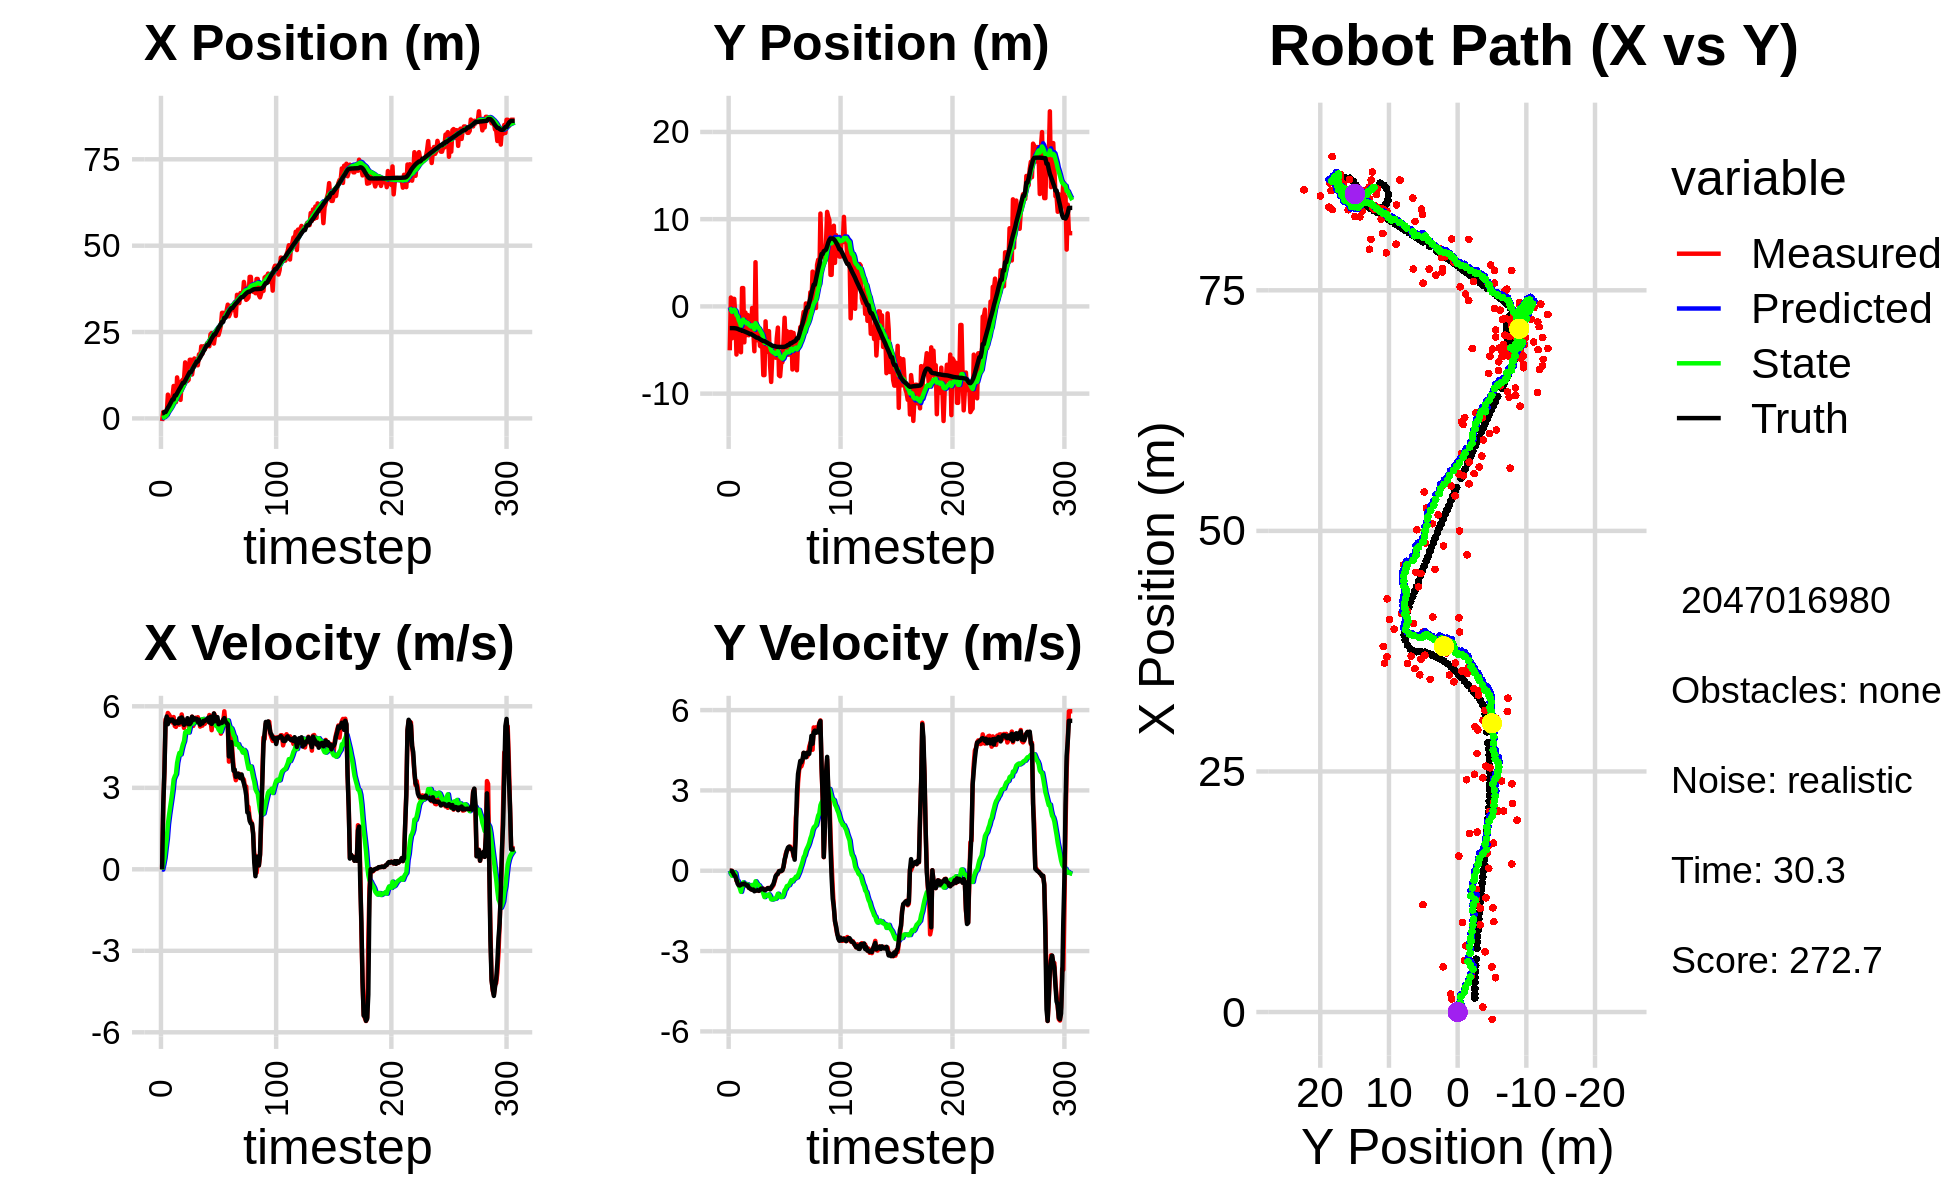

The data file committed next to this chart (first rows):
2.401997625786425949e+00, -1.280140757236411408e+00, 0.000000000000000000e+00, 0.000000000000000000e+00, 0.000000000000000000e+00, 0.000000000000000000e+00, 0.000000000000000000e+00, 0.000000000000000000e+00, 1.585924292760127197e-01, -8.574021822438060436e-02, 0.000000000000000000e+00, 0.000000000000000000e+00, 1.467206477959990041e+00, -2.489243983668775417e+00, 0.000000000000000000e+00, 0.000000000000000000e+00, 0.000000000000000000e+00, -3.672835882753133774e-04
-7.568769451792901615e-01, -5.034103871002029607e+00, 0.000000000000000000e+00, 0.000000000000000000e+00, 1.585924292760127197e-01, -8.574021822438060436e-02, 0.000000000000000000e+00, 0.000000000000000000e+00, 1.036973153664948188e-01, -4.416408321892695277e-01, -1.032839322603185984e-02, -1.211759051751258587e-01, 1.467206477959990041e+00, -2.489243983668775417e+00, 0.000000000000000000e+00, 0.000000000000000000e+00, 0.000000000000000000e+00, -3.672835882753133774e-04
1.864930957139650181e+00, 1.016793903731471049e+00, 2.339999778616205894e+00, -7.964850865461209524e-04, 1.026644760438916310e-01, -4.537584227067821274e-01, -1.032839322603185984e-02, -1.211759051751258587e-01, 2.531016239155984282e-01, -3.332353900765693266e-01, 1.796348199841527049e-01, -5.679789324402506612e-02, 1.528371333930098608e+00, -2.489250722952145889e+00, 2.399999999999999911e+00, -1.000000000000000021e-03, 2.400000095367431641e+00, 3.403782611712813377e-04
5.131899120218409438e-01, -3.656379572939673306e+00, 3.601996805113573341e+00, -4.796062037692441424e-03, 2.710651059140136709e-01, -3.389151794009718222e-01, 1.796348199841527049e-01, -5.679789324402506612e-02, 3.806305736043547050e-01, -6.172136517535600220e-01, 4.129178050092903174e-01, -1.850796949728083785e-01, 1.860120296288326536e+00, -2.489833347457388601e+00, 3.600000000000000089e+00, -8.000000000000000167e-03, 3.599999904632568359e+00, 1.331500126980245113e-03
1.346288204258210941e+00, 8.657064132238846410e-01, 5.517588778442008568e+00, -6.737552432301907590e-02, 4.219223541052837256e-01, -6.357216212508408626e-01, 4.129178050092903174e-01, -1.850796949728083785e-01, 6.481870198433418162e-01, -4.960668455402993393e-01, 7.817698998980397995e-01, -1.116140793110901447e-01, 1.860120296288326536e+00, -2.489833347457388601e+00, 5.399000000000000021e+00, -7.900000000000000078e-02, 5.400000095367431641e+00, 1.221043802797794342e-02
1.346288204258210941e+00, 8.657064132238846410e-01, 5.545979665194428421e+00, -1.497063362664546315e-01, 7.263640098331458628e-01, -5.072282534714083191e-01, 7.817698998980397995e-01, -1.116140793110901447e-01, 9.457495332564322954e-01, -3.815089676419137765e-01, 1.119325296813590276e+00, -5.347141031230258357e-02, 2.443810940062561166e+00, -2.496426851122175883e+00, 5.626000000000000334e+00, -1.680000000000000104e-01, 5.627999782562255859e+00, 2.698711492121219635e-02
6.881895303538492215e+00, -1.186912799206912172e+00, 5.754903672592542208e+00, -1.553459616516625064e-01, 1.057682062937791212e+00, -3.868561086731440168e-01, 1.119325296813590276e+00, -5.347141031230258357e-02, 1.610189906100346846e+00, -4.680947644712821765e-01, 1.656451095230754955e+00, -9.519292512634956738e-02, 3.086171626696804893e+00, -2.513142132101256365e+00, 5.341999999999999638e+00, -2.039999999999999869e-01, 5.346000194549560547e+00, 4.467460140585899353e-02
3.572399005273170669e+00, -5.514053674335507083e+00, 5.697855459856095095e+00, -3.722144465580469186e-01, 1.775835015623422386e+00, -4.776140569839171235e-01, 1.656451095230754955e+00, -9.519292512634956738e-02, 2.068463326598289242e+00, -9.807930082189550980e-01, 1.993535608372984935e+00, -3.336330239954821142e-01, 3.600495815353698337e+00, -2.534420342714645447e+00, 5.520999999999999908e+00, -3.340000000000000191e-01, 5.531000137329101562e+00, 6.523267179727554321e-02
3.831154823163346546e+00, -2.038279601305232447e+00, 5.623015167412208193e+00, -3.673254776769466767e-01, 2.267816887435587958e+00, -1.014156310618503198e+00, 1.993535608372984935e+00, -3.336330239954821142e-01, 2.536551283049820693e+00, -1.116685293851905625e+00, 2.292928320001699216e+00, -3.802223511118881238e-01, 4.233598231864523775e+00, -2.574626513919422433e+00, 5.456999999999999851e+00, -4.799999999999999822e-01, 5.478000164031982422e+00, 6.523267179727554321e-02
4.686358347817457748e+00, -4.994653897081992255e+00, 5.488440753674891148e+00, -4.981373477967124264e-01, 2.765844115049990393e+00, -1.154707528963094365e+00, 2.292928320001699216e+00, -3.802223511118881238e-01, 3.044243891175434591e+00, -1.541917620986140935e+00, 2.579360430610209143e+00, -5.513444717293531916e-01, 4.862523556067969821e+00, -2.630352691825504685e+00, 5.509000000000000341e+00, -5.400000000000000355e-01, 5.535999774932861328e+00, 9.051318466663360596e-02
6.257062673143194864e+00, -3.989799441313114592e+00, 5.401664834362615686e+00, -5.340418778745896766e-01, 3.302179934236455505e+00, -1.597052068159076299e+00, 2.579360430610209143e+00, -5.513444717293531916e-01, 3.636491352846574987e+00, -1.835593516921564694e+00, 2.889086328750164689e+00, -6.520983156915650669e-01, 5.495736598836150399e+00, -2.692489804553515054e+00, 5.511999999999999567e+00, -5.500000000000000444e-01, 5.539999961853027344e+00, 9.854591637849807739e-02
9.388679742784299620e+00, -5.256716059166127053e+00, 5.604727498321285140e+00, -5.535822665252473351e-01, 3.925399985721591545e+00, -1.900803348490721190e+00, 2.889086328750164689e+00, -6.520983156915650669e-01, 4.428279779261695026e+00, -2.233342440537851026e+00, 3.309216363840066677e+00, -7.878457680276311770e-01, 5.495736598836150399e+00, -2.692489804553515054e+00, 5.439000000000000057e+00, -5.230000000000000204e-01, 5.464000225067138672e+00, 9.845127165317535400e-02
4.701325893451127946e+00, 2.103717728384727259e+00, 5.275994624643393749e+00, -4.823724962871926425e-01, 4.759201415645701871e+00, -2.312127017340614099e+00, 3.309216363840066677e+00, -7.878457680276311770e-01, 4.852744138887944203e+00, -1.855447008049488922e+00, 3.421913894839608172e+00, -5.970129716675804943e-01, 6.637444973327488285e+00, -2.801763610668674964e+00, 5.362000000000000099e+00, -4.939999999999999947e-01, 5.385000228881835938e+00, 9.117430448532104492e-02
4.701325893451127946e+00, 2.103717728384727259e+00, 5.242437000635237432e+00, -4.869064473427689443e-01, 5.194935528371905420e+00, -1.915148305216247016e+00, 3.421913894839608172e+00, -5.970129716675804943e-01, 5.251619779311804237e+00, -1.506367529077249579e+00, 3.503346614195701036e+00, -4.328533372219435793e-01, 6.637444973327488285e+00, -2.801763610668674964e+00, 5.440999999999999837e+00, -5.060000000000000053e-01, 5.464000225067138672e+00, 9.261219203472137451e-02
1.187050628617181580e+01, -4.119614616786235750e+00, 5.442859888452825423e+00, -4.801819386493441089e-01, 5.601954440731374163e+00, -1.549652862799443920e+00, 3.503346614195701036e+00, -4.328533372219435793e-01, 6.132915130877329979e+00, -1.810047930273217087e+00, 3.913542792171029294e+00, -5.349553707113045009e-01, 7.259747982134200583e+00, -2.859252826772094025e+00, 5.397000000000000242e+00, -4.779999999999999805e-01, 5.418000221252441406e+00, 8.799453824758529663e-02
9.307455420318355266e+00, -7.076796153966750103e-01, 5.382088169415555789e+00, -5.079019801490973762e-01, 6.524269410094433397e+00, -1.863543467344347615e+00, 3.913542792171029294e+00, -5.349553707113045009e-01, 6.791316399528744441e+00, -1.746297112799054307e+00, 4.129014450189600005e+00, -4.897493853705595090e-01, 7.878791332542550485e+00, -2.914331065543739108e+00, 5.373999999999999666e+00, -5.080000000000000071e-01, 5.397999763488769531e+00, 9.409029781818389893e-02
9.067087054270588808e+00, -3.294572697797331973e+00, 5.323349124640660790e+00, -5.023588384884367652e-01, 7.204217844547704530e+00, -1.795272051336110231e+00, 4.129014450189600005e+00, -4.897493853705595090e-01, 7.393977188930948685e+00, -1.946313288239563954e+00, 4.284145992189355212e+00, -5.466399725549585531e-01, 8.502965449999377867e+00, -2.972968028966478826e+00, 5.556000000000000050e+00, -5.510000000000000453e-01, 5.584000110626220703e+00, 9.409029781818389893e-02
5.364920139020030732e+00, -9.824528552729732134e-01, 5.392842449816386718e+00, -5.418958742090226322e-01, 7.822391788149884562e+00, -2.000977285495059821e+00, 4.284145992189355212e+00, -5.466399725549585531e-01, 7.705353443176179873e+00, -1.898651346423984254e+00, 4.227066550814340573e+00, -5.087738343704328869e-01, 9.029189586614304375e+00, -3.025609241678576478e+00, 5.407000000000000028e+00, -5.420000000000000373e-01, 5.434000015258789062e+00, 1.001481115818023682e-01
1.078163707244638125e+01, -3.304091588759412890e+00, 5.700030691731535093e+00, -6.232242579150497619e-01, 8.128060098257613220e+00, -1.949528729861027543e+00, 4.227066550814340573e+00, -5.087738343704328869e-01, 8.387729520066084632e+00, -2.089385232170656082e+00, 4.433335642095667772e+00, -5.612049413734581105e-01, 9.661017895039524461e+00, -3.092844353119128531e+00, 5.589999999999999858e+00, -6.380000000000000115e-01, 5.625999927520751953e+00, 1.089044064283370972e-01
1.122380608290452741e+01, -2.740962402997789926e+00, 5.426482308033700797e+00, -6.477008787881178842e-01, 8.831063084275651676e+00, -2.145505726308001737e+00, 4.433335642095667772e+00, -5.612049413734581105e-01, 9.048752294770345372e+00, -2.208166613881589857e+00, 4.600562541292461560e+00, -5.848093425379805588e-01, 1.029895734757318237e+01, -3.167348191880769104e+00, 5.528999999999999915e+00, -6.600000000000000311e-01, 5.567999839782714844e+00, 1.187972277402877808e-01
1.122380608290452741e+01, -2.740962402997789926e+00, 5.204576290345017675e+00, -6.814597558665157484e-01, 9.508808548899590818e+00, -2.266647548135388046e+00, 4.600562541292461560e+00, -5.848093425379805588e-01, 9.659588813428262810e+00, -2.317428785053967655e+00, 4.714254050677979535e+00, -6.040053035376379276e-01, 1.029895734757318237e+01, -3.167348191880769104e+00, 5.317999999999999616e+00, -6.959999999999999520e-01, 5.363999843597412109e+00, 1.301940828561782837e-01
1.621241235698087024e+01, -1.799273957529476109e-01, 5.392089471050522498e+00, -7.051363946673412375e-01, 1.013101421849606076e+01, -2.377829315407731237e+00, 4.714254050677979535e+00, -6.040053035376379276e-01, 1.059361242086730392e+01, -2.162312721859237730e+00, 5.038933518869431971e+00, -5.298216771113599677e-01, 1.091336774830284284e+01, -3.246418283333495580e+00, 5.431000000000000050e+00, -7.109999999999999654e-01, 5.478000164031982422e+00, 1.300344765186309814e-01
1.175872716311780053e+01, -2.756073401970207115e+00, 5.344186286143313147e+00, -7.089088220457043787e-01, 1.109750577275424632e+01, -2.215294889570373904e+00, 5.038933518869431971e+00, -5.298216771113599677e-01, 1.115923900382687783e+01, -2.275277037559283233e+00, 5.086297806716592262e+00, -5.526952387440013936e-01, 1.153577184643030584e+01, -3.328140185740624535e+00, 5.366999999999999993e+00, -7.019999999999999574e-01, 5.412000179290771484e+00, 1.318805366754531860e-01
1.082199132450068468e+01, -5.141413615983262630e+00, 5.446292033708397540e+00, -7.224531974388563871e-01, 1.166786878449853759e+01, -2.330546561433683550e+00, 5.086297806716592262e+00, -5.526952387440013936e-01, 1.162579524932888653e+01, -2.615569855788836495e+00, 5.065020226335038345e+00, -6.522691608221939941e-01, 1.215561056142768237e+01, -3.410365627007360345e+00, 5.562000000000000277e+00, -7.670000000000000151e-01, 5.614999771118164062e+00, 1.318805366754531860e-01
1.115867769720815694e+01, 5.067350699494628685e+00, 5.371641601510104280e+00, -7.445763722280906993e-01, 1.213229727196238983e+01, -2.680796771871055917e+00, 5.065020226335038345e+00, -6.522691608221939941e-01, 1.207851581367322424e+01, -1.915325266808123761e+00, 5.034910271477765598e+00, -3.936327157970960777e-01, 1.278194379781725942e+01, -3.497022316607508952e+00, 5.342999999999999972e+00, -7.429999999999999938e-01, 5.394000053405761719e+00, 1.377348005771636963e-01
1.697474980378599341e+01, -3.871261910481892166e+00, 5.087177971121012554e+00, -7.064827646223970081e-01, 1.258200684082100018e+01, -1.954688538387833407e+00, 5.034910271477765598e+00, -3.936327157970960777e-01, 1.289518555980447267e+01, -2.154911332753544517e+00, 5.245061288783816167e+00, -4.644266817282405313e-01, 1.339493894569150179e+01, -3.582263873162121470e+00, 5.341000000000000192e+00, -7.409999999999999920e-01, 5.392000198364257812e+00, 1.379925757646560669e-01
1.697474980378599341e+01, -3.871261910481892166e+00, 5.347180594898673256e+00, -7.242062534264458451e-01, 1.341969168868285500e+01, -2.201354000926368570e+00, 5.245061288783816167e+00, -4.644266817282405313e-01, 1.367612033122599868e+01, -2.375059063236503398e+00, 5.418023602233980718e+00, -5.251972766521981750e-01, 1.339493894569150179e+01, -3.582263873162121470e+00, 5.403999999999999915e+00, -7.279999999999999805e-01, 5.453000068664550781e+00, 1.346179097890853882e-01
1.271189963843051451e+01, -2.767454490988572324e+00, 5.618742299826448239e+00, -7.531916455534332089e-01, 1.421792269144939702e+01, -2.427578790901723238e+00, 5.418023602233980718e+00, -5.251972766521981750e-01, 1.412119639819697348e+01, -2.468569353007222134e+00, 5.357393820473194346e+00, -5.412106015796327441e-01, 1.401417684550739118e+01, -3.666246340584999874e+00, 5.616999999999999993e+00, -7.500000000000000000e-01, 5.666999816894531250e+00, 1.332554817199707031e-01
1.494518724044019464e+01, -4.523292289418323620e+00, 5.277573611969212486e+00, -6.862223068887370880e-01, 1.465693578024429300e+01, -2.522690413165185497e+00, 5.357393820473194346e+00, -5.412106015796327441e-01, 1.467343350349143449e+01, -2.724730991527900770e+00, 5.366862279822185222e+00, -6.091920051075203624e-01, 1.465769720092951900e+01, -3.752206610395666608e+00, 5.493000000000000327e+00, -7.229999999999999760e-01, 5.539999961853027344e+00, 1.293006688356399536e-01
1.734993910797689765e+01, -4.610838519132496316e+00, 5.446284498049012157e+00, -6.505471781231987327e-01, 1.521011973147365381e+01, -2.785650192038652939e+00, 5.366862279822185222e+00, -6.091920051075203624e-01, 1.536536668320841770e+01, -2.966818688854711006e+00, 5.471603902753020776e+00, -6.688416033312397646e-01, 1.529149007809164118e+01, -3.833512829197772920e+00, 5.559999999999999609e+00, -6.690000000000000391e-01, 5.599999904632568359e+00, 1.188846156001091003e-01
1.648701477017525008e+01, -4.305809692298605107e+00, 5.578887237493560747e+00, -6.702072215115438825e-01, 1.591252707348371942e+01, -3.033702849187835060e+00, 5.471603902753020776e+00, -6.688416033312397646e-01, 1.595839081600821530e+01, -3.158954694110203132e+00, 5.504110584725551369e+00, -7.095659440451509425e-01, 1.582321119286824107e+01, -3.897191928264101879e+00, 5.535999999999999588e+00, -6.650000000000000355e-01, 5.576000213623046875e+00, 1.195598170161247253e-01
1.539018535578785674e+01, -7.876869843303817120e+00, 5.559030031731986732e+00, -6.678217202217873183e-01, 1.650880187448077052e+01, -3.229911288514718315e+00, 5.504110584725551369e+00, -7.095659440451509425e-01, 1.643233870668730034e+01, -3.685503198941272984e+00, 5.454360189342334131e+00, -8.564577255210594764e-01, 1.645977354029290041e+01, -3.974250958292713687e+00, 5.538999999999999702e+00, -6.889999999999999458e-01, 5.581999778747558594e+00, 1.195598170161247253e-01
1.539018535578785674e+01, -7.876869843303817120e+00, 5.597577910464518247e+00, -7.378594056229205167e-01, 1.697777472562153278e+01, -3.771148971493378799e+00, 5.454360189342334131e+00, -8.564577255210594764e-01, 1.687242731225185466e+01, -4.170736188901310371e+00, 5.387121576608550733e+00, -9.838612619389524028e-01, 1.645977354029290041e+01, -3.974250958292713687e+00, 5.418000000000000149e+00, -7.229999999999999760e-01, 5.466000080108642578e+00, 1.310620009899139404e-01
1.854369699938812133e+01, -1.714168713592039150e+00, 5.470431971869822441e+00, -7.075505413908710350e-01, 1.741113946991270822e+01, -4.269122315095205344e+00, 5.387121576608550733e+00, -9.838612619389524028e-01, 1.749530311523048098e+01, -4.009774304671695155e+00, 5.444552157048462071e+00, -8.979821229529536541e-01, 1.708666372258623056e+01, -4.056633160363226409e+00, 5.508000000000000007e+00, -7.119999999999999662e-01, 5.553999900817871094e+00, 1.286267936229705811e-01
1.755781018754025169e+01, -5.225734160436360298e+00, 5.252905989107133244e+00, -6.742363903021570959e-01, 1.803975833093532799e+01, -4.099572516966990321e+00, 5.444552157048462071e+00, -8.979821229529536541e-01, 1.799636154967432233e+01, -4.203074983587457680e+00, 5.412141876257098083e+00, -9.287964046348679004e-01, 1.771783590348958981e+01, -4.138679430897343359e+00, 5.323000000000000398e+00, -6.850000000000000533e-01, 5.367000102996826172e+00, 1.276569366455078125e-01
2.085557961456403930e+01, -4.693322793912737545e+00, 5.339932687055946481e+00, -6.471181565978787464e-01, 1.853757573730003116e+01, -4.295954624050944304e+00, 5.412141876257098083e+00, -9.287964046348679004e-01, 1.869803474384049835e+01, -4.326210515599017370e+00, 5.517220253497455928e+00, -9.356372493663279721e-01, 1.822683095949687271e+01, -4.203978941994762408e+00, 5.394000000000000128e+00, -6.490000000000000213e-01, 5.433000087738037109e+00, 1.205966472625732422e-01
1.870735681083128554e+01, -2.833935902613069047e+00, 5.288207350861034328e+00, -6.417113977835935401e-01, 1.924975676919024536e+01, -4.419774240535650378e+00, 5.517220253497455928e+00, -9.356372493663279721e-01, 1.920028061230478045e+01, -4.255478928630348712e+00, 5.480084247802380126e+00, -8.806566252938383688e-01, 1.884557104115466686e+01, -4.278930591125679861e+00, 5.370000000000000107e+00, -6.630000000000000338e-01, 5.410999774932861328e+00, 1.207572072744369507e-01
2.090066468696080193e+01, -6.705542849392838178e+00, 5.516920632967965865e+00, -6.826916574703066898e-01, 1.974828903708501926e+01, -4.343544591159732349e+00, 5.480084247802380126e+00, -8.806566252938383688e-01, 1.983158328718802466e+01, -4.568621788066232980e+00, 5.536015877811120589e+00, -9.498806299949827947e-01, 1.946608114214182450e+01, -4.355058716229933680e+00, 5.469000000000000306e+00, -6.969999999999999529e-01, 5.513000011444091797e+00, 1.231191679835319519e-01
1.993203785971509490e+01, -8.659888909074915375e+00, 5.352177295633405940e+00, -6.623054838229951446e-01, 2.038518487496913778e+01, -4.663609851065730894e+00, 5.536015877811120589e+00, -9.498806299949827947e-01, 2.034422024324489087e+01, -5.045665970540758494e+00, 5.505383444857375075e+00, -1.067554140487199765e+00, 2.009350919725400431e+01, -4.431635544580869279e+00, 5.456999999999999851e+00, -6.239999999999999991e-01, 5.493000030517578125e+00, 1.231191679835319519e-01
2.087829846111373300e+01, -5.672255204388815031e+00, 5.433485800307384039e+00, -6.044180186574762415e-01, 2.089475858773062811e+01, -5.152421384589478848e+00, 5.505383444857375075e+00, -1.067554140487199765e+00, 2.089010873266210311e+01, -5.189177956814310377e+00, 5.500943401756860140e+00, -1.074630764334971955e+00, 2.072347402547476136e+01, -4.500882671142126590e+00, 5.501000000000000334e+00, -5.590000000000000524e-01, 5.528999805450439453e+00, 1.107840016484260559e-01
2.175544649344955062e+01, -5.212193118157494531e+00, 5.514423697903299448e+00, -5.420434060504140117e-01, 2.144020307283778948e+01, -5.296641033247807329e+00, 5.500943401756860140e+00, -1.074630764334971955e+00, 2.146315181041763154e+01, -5.272280647790082320e+00, 5.516412700657965296e+00, -1.061844462910753961e+00, 2.124923658397536741e+01, -4.550590322199585813e+00, 5.490999999999999659e+00, -5.000000000000000000e-01, 5.513000011444091797e+00, 9.798081219196319580e-02
2.175544649344955062e+01, -5.212193118157494531e+00, 5.441124202803127474e+00, -4.026186610888339290e-01, 2.201479308048342887e+01, -5.378465094081157361e+00, 5.516412700657965296e+00, -1.061844462910753961e+00, 2.199280242599125756e+01, -5.342342470417939637e+00, 5.500412308553134899e+00, -1.044186908206468756e+00, 2.124923658397536741e+01, -4.550590322199585813e+00, 5.580000000000000071e+00, -3.579999999999999849e-01, 5.592000007629394531e+00, 7.386088371276855469e-02
2.089094889140872269e+01, -5.881051228865037395e+00, 5.679375835199918399e+00, -2.528131166506452643e-01, 2.254284365684657132e+01, -5.446761161238586446e+00, 5.500412308553134899e+00, -1.044186908206468756e+00, 2.243469284553561849e+01, -5.465336903757656017e+00, 5.432093018250388816e+00, -1.042407189383607546e+00, 2.188879728341123254e+01, -4.596208141832955896e+00, 5.402999999999999581e+00, -1.980000000000000093e-01, 5.406000137329101562e+00, 4.448487609624862671e-02
2.433722603293059450e+01, -3.658768520786020773e+00, 5.503422748194862102e+00, -1.317737251724768466e-01, 2.297790214736065906e+01, -5.569577622696017194e+00, 5.432093018250388816e+00, -1.042407189383607546e+00, 2.307748978960560038e+01, -5.355799214398316188e+00, 5.499460001642395568e+00, -9.669441332961856705e-01, 2.251296567933674453e+01, -4.622990416274413761e+00, 5.615999999999999659e+00, -1.489999999999999936e-01, 5.618000030517578125e+00, 2.393938414752483368e-02
2.470956492429708007e+01, -2.428907917247003390e+00, 5.120532593443680724e+00, -1.226058192470273339e-01, 2.362743578976984082e+01, -5.452493627727934999e+00, 5.499460001642395568e+00, -9.669441332961856705e-01, 2.368560187469610057e+01, -5.132284882295409467e+00, 5.530864148293546556e+00, -8.590422183783433807e-01, 2.314802598920183385e+01, -4.637758778071720656e+00, 5.349999999999999645e+00, -1.059999999999999970e-01, 5.350999832153320312e+00, 2.393938414752483368e-02
2.371954127739745033e+01, -7.901448533836272325e+00, 5.544978492173514795e+00, -1.547150390221756731e-02, 2.423868828952545584e+01, -5.218189104133243994e+00, 5.530864148293546556e+00, -8.590422183783433807e-01, 2.420265919031545820e+01, -5.454593029446313857e+00, 5.507246164489547624e+00, -9.246294475982967942e-01, 2.366282319982398974e+01, -4.643849180257427101e+00, 5.432999999999999829e+00, -1.700000000000000122e-02, 5.433000087738037109e+00, 2.790175611153244972e-03
2.166914534540983794e+01, -8.007080362893479020e+00, 5.734977809811636185e+00, -1.600163674013676748e-02, 2.475338380676441119e+01, -5.547055974206143603e+00, 5.507246164489547624e+00, -9.246294475982967942e-01, 2.454630899603832361e+01, -5.759724575147141756e+00, 5.374272783245631402e+00, -9.821460531768257951e-01, 2.430472135528089694e+01, -4.645662114773404738e+00, 5.735999999999999766e+00, -4.000000000000000083e-03, 5.736000061035156250e+00, 2.790175611153244972e-03
2.401772868617000967e+01, -6.403959320722991677e+00, 5.651973177018632555e+00, -1.739671476198143343e-02, 2.508373627436288800e+01, -5.857939180464824425e+00, 5.374272783245631402e+00, -9.821460531768257951e-01, 2.502180608750978408e+01, -5.882387155888904040e+00, 5.338463136304950396e+00, -9.805887554695931208e-01, 2.430472135528089694e+01, -4.645662114773404738e+00, 5.450000000000000178e+00, -1.000000000000000021e-02, 5.449999809265136719e+00, 3.077979898080229759e-03
2.401772868617000967e+01, -6.403959320722991677e+00, 5.441968525281962066e+00, 1.848282715597254419e-02, 2.555565240114027858e+01, -5.980446031435863397e+00, 5.338463136304950396e+00, -9.805887554695931208e-01, 2.545191126882076560e+01, -5.991962392201368282e+00, 5.271645640510171482e+00, -9.746981015388965774e-01, 2.494188261018440045e+01, -4.647098349488281599e+00, 5.464999999999999858e+00, 1.600000000000000033e-02, 5.465000152587890625e+00, -3.396336454898118973e-03
2.554832375260607691e+01, -4.102705942443290787e+00, 5.350138658411521142e+00, 1.411483878293922356e-01, 2.597907583287178213e+01, -6.089432202355258283e+00, 5.271645640510171482e+00, -9.746981015388965774e-01, 2.595241767559929613e+01, -5.862720122779158771e+00, 5.255455958905246305e+00, -8.938139342258796249e-01, 2.556909131969620930e+01, -4.644146489022939583e+00, 5.602000000000000313e+00, 1.469999999999999918e-01, 5.603000164031982422e+00, -2.637607418000698090e-02
2.414210081057467505e+01, -1.301988648220719913e+00, 5.209253731076636917e+00, 3.646379576600539130e-01, 2.647796327148981987e+01, -5.952101516201746989e+00, 5.255455958905246305e+00, -8.938139342258796249e-01, 2.631054434523907304e+01, -5.461832387563042346e+00, 5.143595720809105210e+00, -7.299519150588231753e-01, 2.620796918850304280e+01, -4.624049709205471537e+00, 5.341000000000000192e+00, 4.199999999999999845e-01, 5.357999801635742188e+00, -6.988412886857986450e-02
2.537045395370872924e+01, -4.703999423362899890e+00, 5.425406300352644706e+00, 6.311967278786850821e-01, 2.682490391731998258e+01, -5.534827579068924308e+00, 5.143595720809105210e+00, -7.299519150588231753e-01, 2.673570504182423946e+01, -5.413529786515026920e+00, 5.089786586730962625e+00, -6.795271245423601947e-01, 2.671995401343624721e+01, -4.583813713307314686e+00, 5.397999999999999687e+00, 5.570000000000000506e-01, 5.426000118255615234e+00, -1.158202365040779114e-01
2.686804786288208291e+01, -2.823856996354471960e+00, 4.993531082134507137e+00, 7.395606173727808930e-01, 2.724468370049733679e+01, -5.481482498969262984e+00, 5.089786586730962625e+00, -6.795271245423601947e-01, 2.721338707060825257e+01, -5.180656110840906159e+00, 5.067220268694697438e+00, -5.730115897535715819e-01, 2.733878946288347578e+01, -4.509989307666030456e+00, 5.384000000000000341e+00, 7.479999999999999982e-01, 5.434999942779541016e+00, -1.470348984003067017e-01
3.055865526207628946e+01, -5.526575134729411864e+00, 5.310078397538261719e+00, 7.864424579295092865e-01, 2.772010909747772089e+01, -5.237957269816263306e+00, 5.067220268694697438e+00, -5.730115897535715819e-01, 2.793259986487503710e+01, -5.225775540417913589e+00, 5.212678041834046816e+00, -5.564295784730715067e-01, 2.795748090758353754e+01, -4.417521522166761194e+00, 5.392999999999999794e+00, 8.639999999999999902e-01, 5.461999893188476562e+00, -1.470348984003067017e-01
3.055865526207628946e+01, -5.526575134729411864e+00, 5.411491352182443926e+00, 8.826370545089362585e-01, 2.845386766905844311e+01, -5.281418498265220585e+00, 5.212678041834046816e+00, -5.564295784730715067e-01, 2.861233712711816324e+01, -5.262674312219239425e+00, 5.321491233332219295e+00, -5.370793471249878381e-01, 2.795748090758353754e+01, -4.417521522166761194e+00, 5.509000000000000341e+00, 9.000000000000000222e-01, 5.581999778747558594e+00, -1.616805195808410645e-01
2.931881442631381063e+01, -2.938477920448316905e+00, 5.816407572198537324e+00, 9.024415744206433221e-01, 2.914448625045138641e+01, -5.316382246931738109e+00, 5.321491233332219295e+00, -5.370793471249878381e-01, 2.918078915665117634e+01, -5.042361037877339136e+00, 5.354909299763232156e+00, -4.388203820866289906e-01, 2.911823034279866818e+01, -4.233142303079327817e+00, 5.565999999999999837e+00, 8.519999999999999796e-01, 5.631000041961669922e+00, -1.539271324872970581e-01
2.931881442631381063e+01, -2.938477920448316905e+00, 5.377187073297016617e+00, 8.042549224428452437e-01, 2.971628008662749920e+01, -5.086243076086002013e+00, 5.354909299763232156e+00, -4.388203820866289906e-01, 2.968925295276229548e+01, -4.840474336467704752e+00, 5.337412500446226282e+00, -3.511797463755259585e-01, 2.911823034279866818e+01, -4.233142303079327817e+00, 5.440999999999999837e+00, 8.080000000000000515e-01, 5.500999927520751953e+00, -1.484673917293548584e-01
3.123051059242940752e+01, -7.230583951612088001e+00, 5.360503749403396689e+00, 7.803118407838678383e-01, 3.022299420280691962e+01, -4.875592311105257259e+00, 5.337412500446226282e+00, -3.511797463755259585e-01, 3.029535814307542907e+01, -5.071303959471802791e+00, 5.385822913860193850e+00, -4.010002365321707618e-01, 2.974569082254933505e+01, -4.139452265464397485e+00, 5.386000000000000121e+00, 7.920000000000000373e-01, 5.443999767303466797e+00, -1.445515900850296021e-01
3.292590594303574392e+01, -3.039545820883740035e+00, 5.321247319148592503e+00, 5.342578954774036548e-01, 3.083394043446145005e+01, -5.111403983125019757e+00, 5.385822913860193850e+00, -4.010002365321707618e-01, 3.097874290163835198e+01, -4.882185755180372233e+00, 5.480600777348906938e+00, -3.214233054945512258e-01, 3.036300992982039304e+01, -4.051136539768250167e+00, 5.339000000000000412e+00, 6.169999999999999929e-01, 5.374000072479248047e+00, -1.000655442476272583e-01
2.954479157946270007e+01, -4.798106060752711066e+00, 3.964163805304157684e+00, 6.241589673847048880e-01, 3.152680297937324383e+01, -4.914328085729827045e+00, 5.480600777348906938e+00, -3.214233054945512258e-01, 3.131318646810022344e+01, -4.875096657092347741e+00, 5.310328061328840832e+00, -3.004284863101092107e-01, 3.096904039352622107e+01, -3.997268961234302420e+00, 4.153999999999999915e+00, 4.129999999999999782e-01, 4.173999786376953125e+00, -1.561682671308517456e-01
3.031913256642094368e+01, -3.698040293198332495e+00, 4.181725359699188793e+00, 1.971117286296014459e+00, 3.184421927423310805e+01, -4.905139505723358440e+00, 5.310328061328840832e+00, -3.004284863101092107e-01, 3.168170161025216203e+01, -4.720650379463235957e+00, 5.181259591797060970e+00, -2.221523853282212080e-01, 3.145340776438991881e+01, -3.899893925398796313e+00, 4.389999999999999680e+00, 1.286000000000000032e+00, 4.573999881744384766e+00, -4.404779970645904541e-01
... 247 more rows
